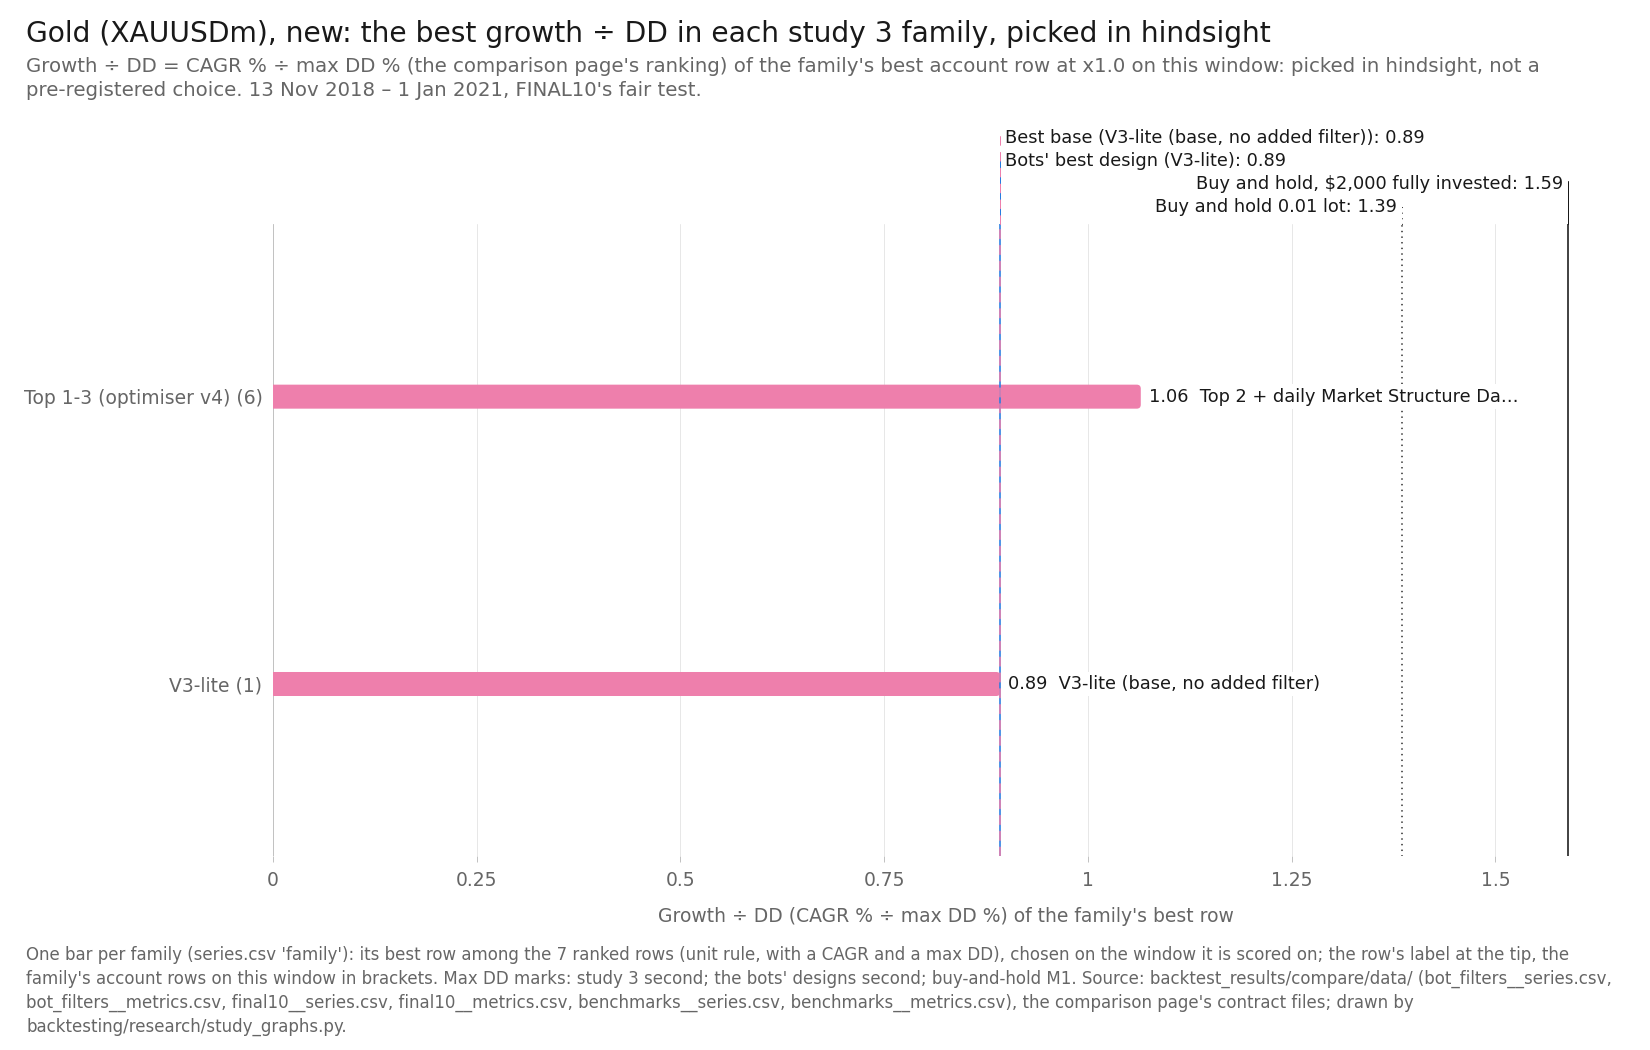

Values plotted in this chart, from the file beside it:
item, series_id, label, group, role, family, key, final_usd, curve_last_usd, cagr_pct, max_dd_pct, dd_marks, growth_dd, daily_close_dd_pct, x, y, notes
bar, bot_filters:xau_top2|MSD-D1, Top 2 + daily Market Structure Dashboard, best, finalist, Top 1-3 (optimiser v4), , 2213, , 4.857, 4.561, second, 1.065, , 1.065, , best of the family, in hindsight
bar, bot_filters:xau_v3lite|BASE, V3-lite (base, no added filter), best, base, V3-lite, , 2340, , 7.624, 8.542, second, 0.8925, , 0.8925, , best of the family, in hindsight
reference, benchmarks:XAUUSDm|bh-2000, Buy and hold, $2,000 fully invested, bh, benchmark, buy-and-hold, , 3151, 3151, 23.72, 14.92, M1, 1.589, , 1.589, , 
reference, benchmarks:XAUUSDm|bh-0.01lot, Buy and hold 0.01 lot, bh, benchmark, buy-and-hold, , 2692, 2692, 14.93, 10.78, M1, 1.385, , 1.385, , 
reference, final10:XAUUSDm|V3-lite, V3-lite, design, design, V3-lite, , 2340, 2340, 7.624, 8.54, second, 0.8928, , 0.8928, , 
reference, bot_filters:xau_v3lite|BASE, V3-lite (base, no added filter), base, base, V3-lite, , 2340, , 7.624, 8.542, second, 0.8925, , 0.8925, , 
